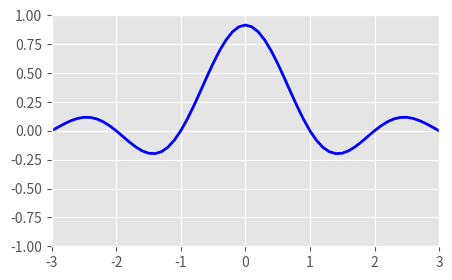

Reproduce this figure in Python.
#!/usr/bin/env python3
# -*- coding: utf-8 -*-
"""
Created on Thu Feb 15 17:05:05 2018

[redacted]
"""

import numpy as np
import matplotlib.pyplot as plt
#
# FuncAnimation: realiza una animación cambiando información apartir
# de la ejecución de una función de manera repetida (func)
#
from matplotlib.animation import FuncAnimation
plt.style.use('ggplot')

#
# Arreglos para generar datos para las gráficas
#
x = np.linspace(-3, 3, 61)
t = np.linspace(0, 25, 30)
#
# Creamos una malla para realizar las gráficas
#
xg, tg = np.meshgrid(x, t)
#
# Evaluamos una función complicada sobre la malla
#
A = np.sin(2 * np.pi * tg / tg.max())  # Amplitud
F = 0.95 * A * np.sinc(xg)  # Función: sin(x) / x
#
# ¿ Cuál es el tamaño y forma de la malla?
#
print(xg.shape, tg.shape, A.shape, F.shape, sep='\n')
#
# Preparamos la figura de tamaño (5,3) y los ejes donde
# se harán las gráficas
#
fig = plt.figure(figsize=(5,3))           # Figuras
ax = plt.axes(xlim=(-3, 3), ylim=(-1, 1)) # Ejes
#
# Dibujamos todas las figuras en una sola gráfica. Esto lo hacemos 
# solo para verificar que la función está bien calculada.
#
#for i in range(0,30):
#    line = ax.plot(x, F[i, :], color='b', lw=2)[0]
#
# Se define el objeto "line" graficando el primer conjunto de datos.
#
line = ax.plot(x, F[6, :], color='b', lw=2)[0]
#
# Función para cambiar los datos en la función para
# diferentes tiempos
#
def animate(i):
    line.set_ydata(F[i, :]) # cambia los datos en la dirección y
#
# Usamos "FuncAnimation" para realizar la animación de los diferentes
# conjuntos de datos 
#
anim = FuncAnimation(fig,           # La figura
                     animate,       # la función que cambia los datos
                     interval=100,  # Intervalo entre cuadros en milisegundos
                     frames=30,     # Cuadros por segundo
                     repeat=True)   # Permite poner la animación en un ciclo


